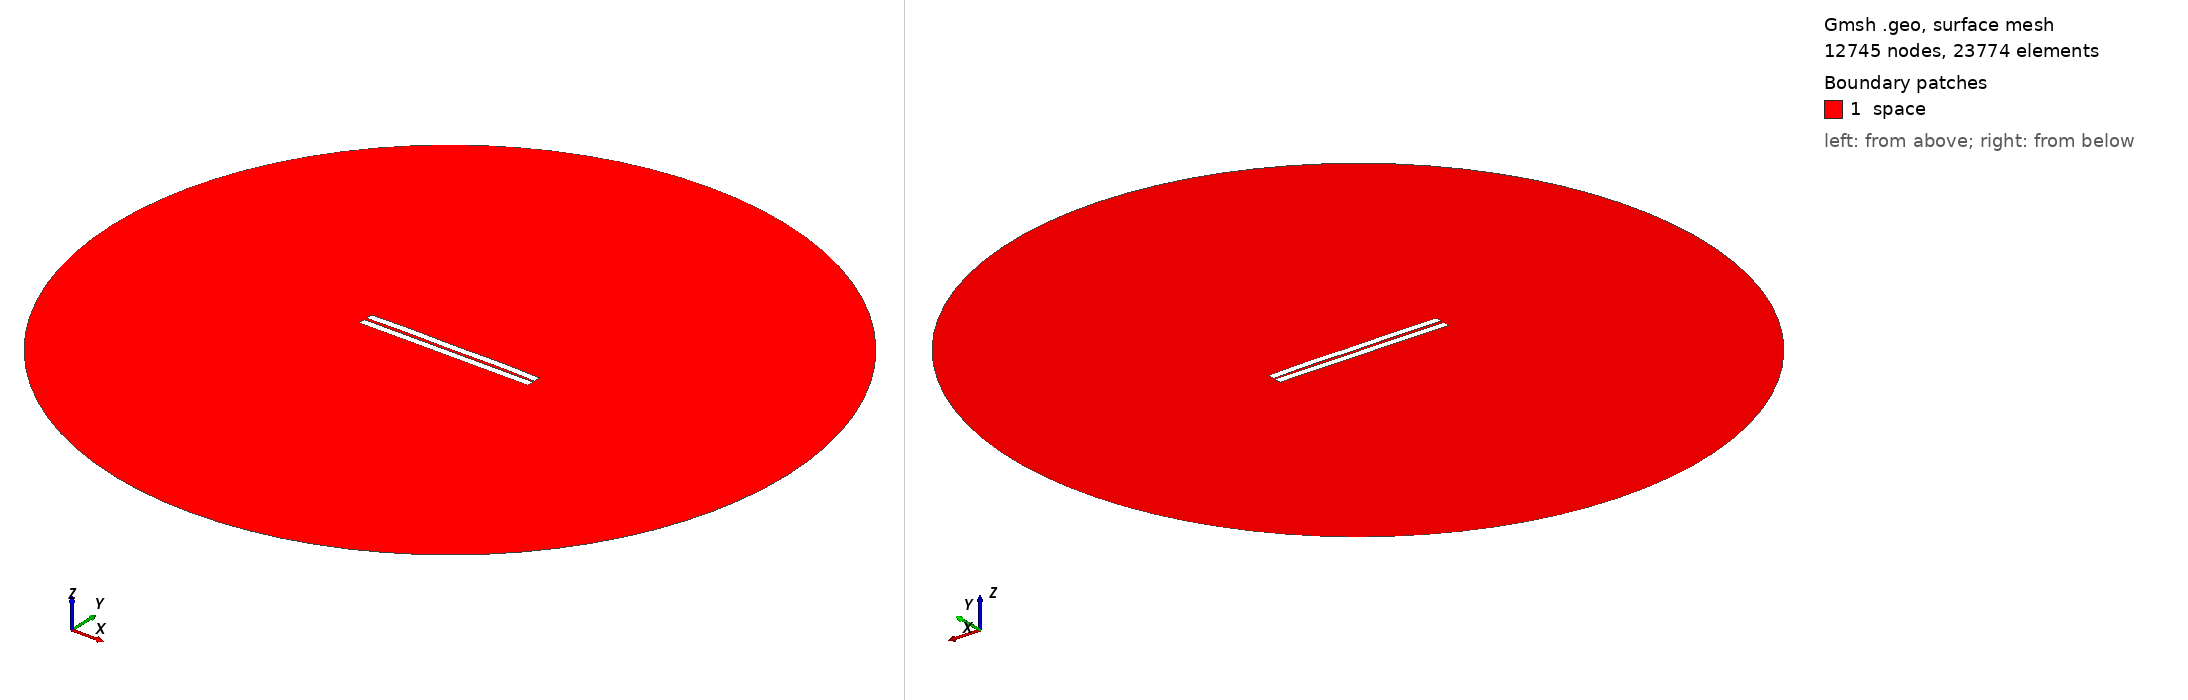

Gmsh geometry script, surface-meshed: 12745 nodes, 23774 surface elements. Boundary patches (legend numbers): 1 space. Left view from above one corner, right view from below the opposite corner. Legend entries are the model's physical surfaces. The drawing asked Gmsh for element sizes between 1% and 20% of the model's largest extent; the script's own settings can give other sizes.

=== 240.geo (drawn) ===
//---------------------------------------
// Geometry kernel
//---------------------------------------

SetFactory("OpenCASCADE");



//---------------------------------------
// Parameters of the geometry
//---------------------------------------

// Overetch of the upper plate
overetch = 0.0;

// Distance between the plates
distance = 1.5;

// Discretization over the x axis (for the deformation)
nx = 50; 

// Length of the plate
L = 100 - overetch; 

// Number of modes
n = 4; 

// 1st mode coefficient
coeff(1) = -0.075;
beta(1) = 0.596864 * 3.1415926535 / L;

// 2nd mode coefficient
coeff(2) = 0.15;
beta(2) = 1.49418 * 3.1415926535 / L;

// 3rd mode coefficient
coeff(3) = 0.0;
beta(3) = 2.50025 * 3.1415926535 / L;

// 4th mode coefficient
coeff(4) = 0.15;
beta(4) = 3.49999 * 3.1415926535 / L;



//---------------------------------------
// Upper plate (deformed rectangle)
//---------------------------------------

// Coordiantes of the upper plate
xmin = -50;
xmax = 50 - overetch;

// Height of the upper plate
yheight = 4 - 2 * overetch;

// Indexes of the points
UpperID[] = {};
LowerID[] = {};
LeftID[] = {};
RightID[] = {};

// Point index
p = 1;

// Horizontal edges
For i In {1:nx}
    x = xmin + (i-1)*(xmax - xmin)/(nx-1);

    y_bottom = distance / 2 + overetch;
    For j In {1:n}
        C = (Cosh(beta(j)*L) + Cos(beta(j)*L)) / (Sinh(beta(j)*L) + Sin(beta(j)*L));
        y_bottom  = y_bottom + coeff(j) * (Cosh(beta(j)*(x+50)) - Cos(beta(j)*(x+50)) - C * (Sinh(beta(j)*(x+50)) - Sin(beta(j)*(x+50))));
    EndFor

    y_top = y_bottom + yheight;

    Point(p) = {x, y_top, 0, 1.0};
    UpperID[i] = p;
    p = p + 1;

    Point(p) = {x, y_bottom, 0, 1.0};
    LowerID[i] = p;
    p = p + 1;
EndFor

// Create point lists
UpperPts[] = {}; LowerPts[] = {};
For i In {1:nx}
  UpperPts[] += {UpperID[i]};
  LowerPts[] += {LowerID[i]};
EndFor

// Build splines
Spline(1) = {UpperPts[]};
Spline(2) = {LowerPts[]};
Line(3) = {LowerPts[nx-1], UpperPts[nx-1]};
Line(4) = {LowerPts[0], UpperPts[0]};

// Build the plane surface
Curve Loop(1) = {2, 3, -1, -4};
Plane Surface(1) = {1};



//---------------------------------------
// Lower plate (rectangle)
//---------------------------------------

// Vertices
Point(1001) = {-50, -1, 0, 1.0};
Point(1002) = { 50, -1, 0, 1.0};
Point(1003) = { 50,  -5, 0, 1.0};
Point(1004) = {-50,  -5, 0, 1.0};

// Edges
Line(5) = {1001, 1002};
Line(6) = {1002, 1003};
Line(7) = {1003, 1004};
Line(8) = {1004, 1001};

// Plane surface
Line Loop(2) = {5, 6, 7, 8};
Plane Surface(2) = {2}; 



//---------------------------------------
// Outer (fictious) boundary
//---------------------------------------

// Points
Point(1005) = {0, 0, 0};       // Center
Point(1006) = {200, 0, 0};     // Start point
Point(1007) = {0, 200, 0};     // 90 degrees
Point(1008) = {-200, 0, 0};    // 180 degrees
Point(1009) = {0, -200, 0};    // 270 degrees

// Circle arcs (each needs start, center, end)
Circle(9) = {1006, 1005, 1007};
Circle(10) = {1007, 1005, 1008};
Circle(11) = {1008, 1005, 1009};
Circle(12) = {1009, 1005, 1006};

// Plane surface for the entire domain
Curve Loop(3) = {9, 10, 11, 12};
Surface(3) = {3};

// Subtract the plates from the whole domain to obtain the actual domain where we want to solve the equations
BooleanDifference{ Surface{3}; Delete; }{ Surface{1}; Surface{2}; Delete; }




//---------------------------------------
// Transfinite Lines/Curves
//---------------------------------------

// Set the number of points on the boundaries
r = 7;

// Plates
Transfinite Curve {1, 2} = 50*r Using Progression 1;
Transfinite Curve {3, 4} = 2*r Using Progression 1;
Transfinite Line {5, 7} = 50*r Using Progression 1;
Transfinite Line {6, 8} = 2*r Using Progression 1;

// Outer boundary
Transfinite Line {9, 10, 11, 12} = 20 Using Progression 1;



//---------------------------------------
// Physical groups
//---------------------------------------                

// Physical curves (boundaries)
Physical Line("force_segment", 10) = {2};
Physical Line("upper_plate", 11) = {1, 3, 4};
Physical Line("lower_plate", 12) = {5, 6, 7, 8};
Physical Line("boundary", 20) = {9, 10, 11, 12};

// Physical Surfaces
Physical Surface("space", 30) = {3};



//---------------------------------------
// 6. Generate the Mesh
//---------------------------------------

// 2D mesh generation
Mesh 2;
